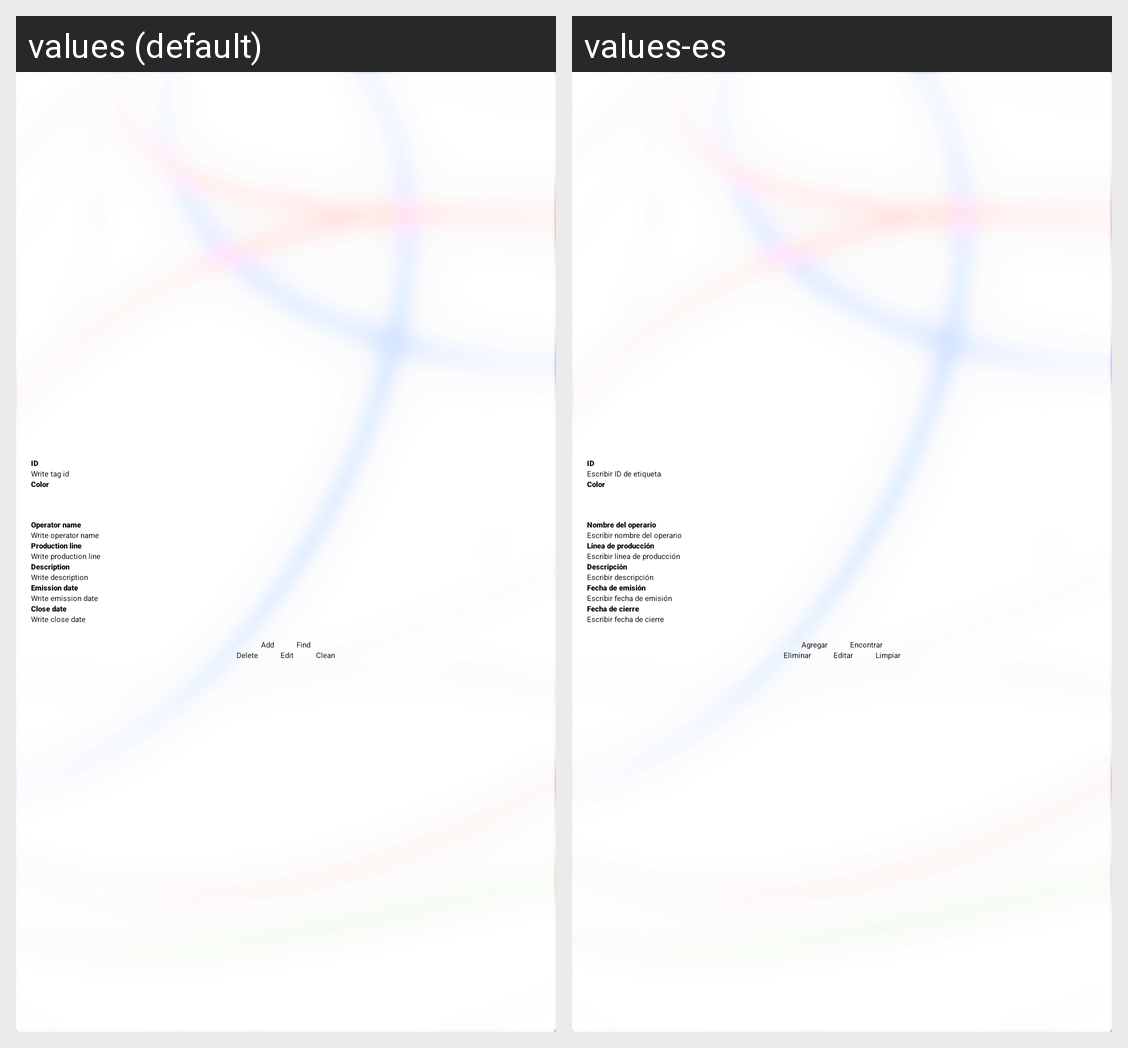

For this localized Android screen grid, give each drawn string resource with its value in every locale shown.
Android screen res/layout/fragment_etiqueta.xml rendered under 2 locales, left to right: values (default), values-es. Device: Nexus 5 (rendered at 1080×1920; each locale shown at half size, 540×960, under a caption strip naming it); theme Theme.Etiquetas_kotlin.
Strings drawn on this screen, with the default value and each locale's value (text and hints the layout hard-codes, and strings that could not be matched under every locale, appear in the picture but are not listed):

tag_id
  values: ID
  values-es: ID

tag_id_hint
  values: Write tag id
  values-es: Escribir ID de etiqueta

tag_color
  values: Color
  values-es: Color

tag_operator_name
  values: Operator name
  values-es: Nombre del operario

tag_operator_name_hint
  values: Write operator name
  values-es: Escribir nombre del operario

tag_production_line
  values: Production line
  values-es: Línea de producción

tag_production_line_hint
  values: Write production line
  values-es: Escribir línea de producción

tag_description
  values: Description
  values-es: Descripción

tag_description_hint
  values: Write description
  values-es: Escribir descripción

tag_emission_date
  values: Emission date
  values-es: Fecha de emisión

tag_emission_date_hint
  values: Write emission date
  values-es: Escribir fecha de emisión

tag_close_date
  values: Close date
  values-es: Fecha de cierre

tag_close_date_hint
  values: Write close date
  values-es: Escribir fecha de cierre

btn_add
  values: Add
  values-es: Agregar

btn_find
  values: Find
  values-es: Encontrar

btn_delete
  values: Delete
  values-es: Eliminar

btn_edit
  values: Edit
  values-es: Editar

btn_clean
  values: Clean
  values-es: Limpiar
